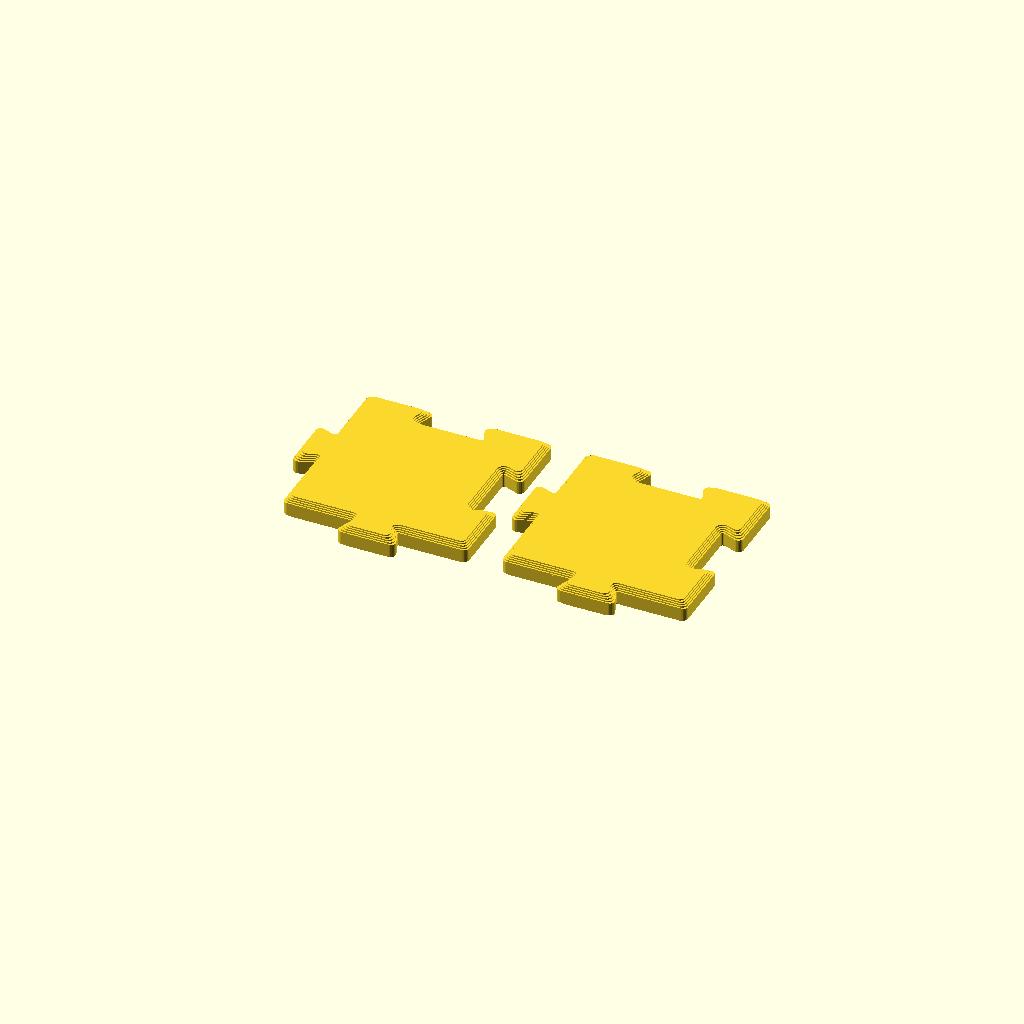
Cell 1: rendered with the file's own defaults.
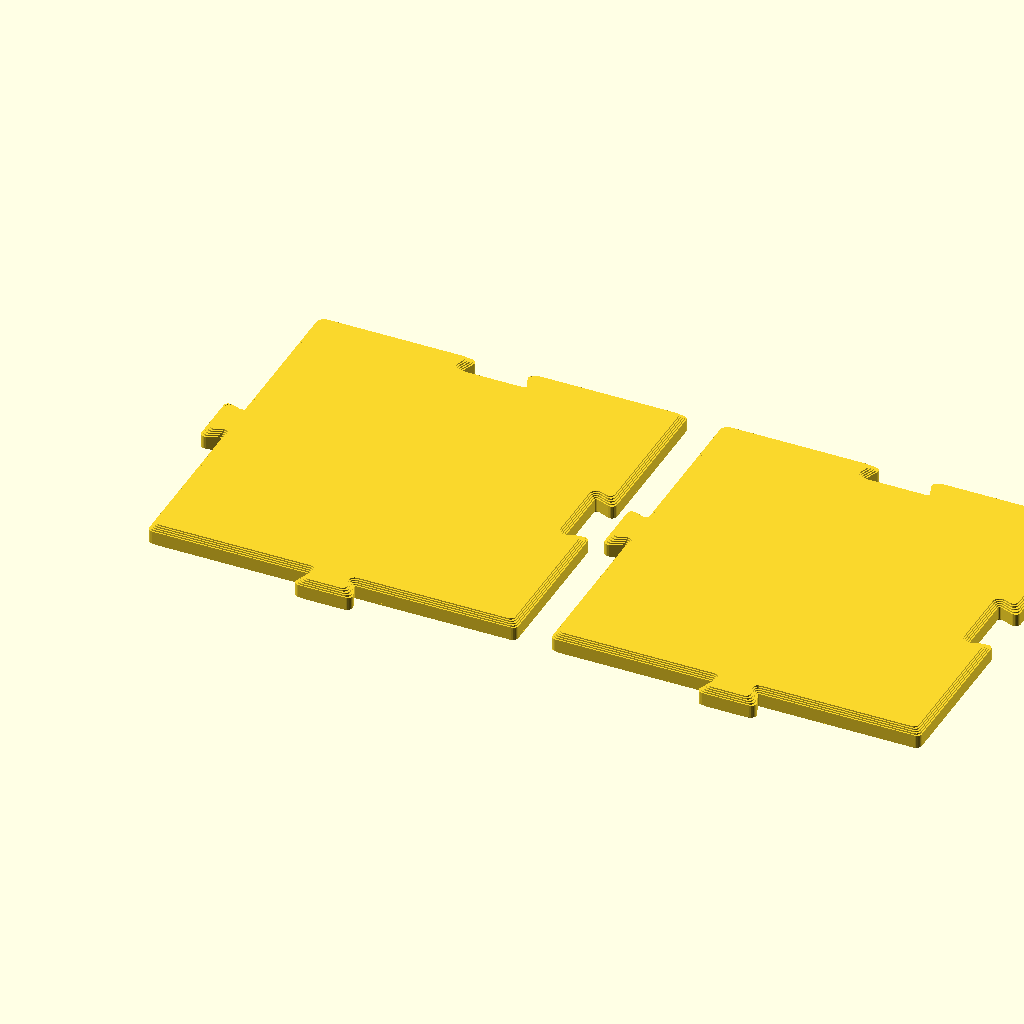
Cell 2: s = 54 (everything else at default).
One fixed orthographic camera (rotation 55°, 0°, 25°; colour scheme Cornfield) for every cell.
Source of the model, openscad/puzz.scad:
eps = 0.0001;
$fn = 20;

s = 27;
socket_offset = 0.2;
roundoff = 0.7;

module lug_2d() {
  translate([-s/2 -3, 0]) {
    hull() {
      translate([12, 0])
        square(eps, center=true);
      square([eps, 9], center=true);
    }
  }
}

module piece_2d(recede) {
  offset(roundoff) {
    offset(-roundoff-recede) {
      difference() {
        union() {
          square(s, center=true);
          for (a = [0, 90])
            rotate([0, 0, a])
              lug_2d();
        }
        for (a = [0, 90])
          rotate([0, 0, a])
            translate([s, 0])
              offset(socket_offset)
                lug_2d();
      }
    }
  }
}

height = 3.5;
layer = 0.2;
chamfer = 1;

module piece() {
  // Bottom 2 layers: Extra chamfer for elephant foot.
  linear_extrude(layer)
    piece_2d(chamfer + 0.5*layer);
  translate([0, 0, layer])
    linear_extrude(layer)
      piece_2d(chamfer - 1.5*layer);

  for (z = [2*layer : layer : chamfer - layer])
    translate([0, 0, z])
      linear_extrude(layer)
        piece_2d(chamfer - layer - z);

  translate([0, 0, chamfer])
    linear_extrude(height - chamfer - chamfer)
      piece_2d(0);

  for (z = [0 : layer : chamfer - layer])
    translate([0, 0, height - chamfer + z])
      linear_extrude(layer)
        piece_2d(z);
}

piece();
translate([s+5, 0])
  piece();
      
Parameter table extracted from the source (name, type, default, range or options):
eps: number, default 0.0001
s: number, default 27
socket_offset: number, default 0.2
roundoff: number, default 0.7
